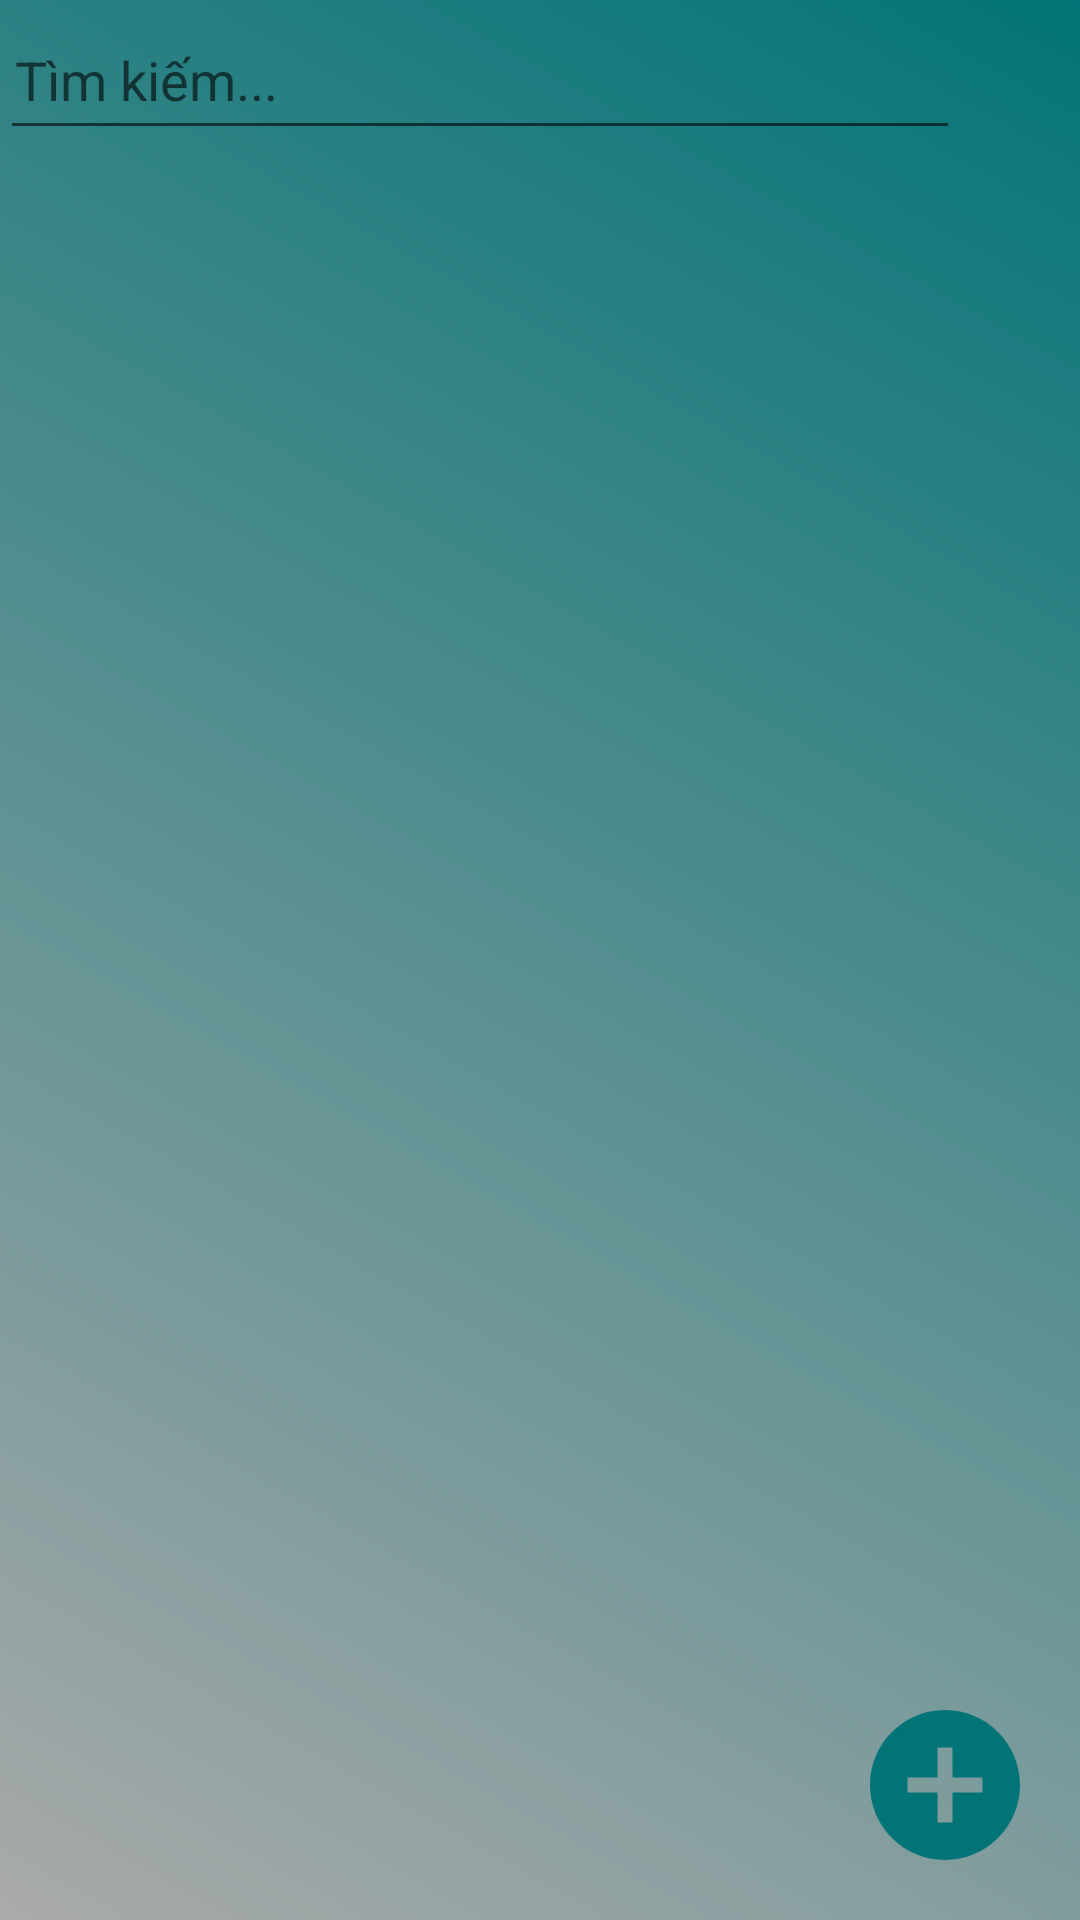

Here is an Android app screen rendered from its layout file. Give the layout XML and the strings, colors and styles it references.
<!-- AndroidManifest.xml: application theme AppTheme -->
<!-- res/layout/fragment_home.xml -->
<?xml version="1.0" encoding="utf-8"?>
<androidx.constraintlayout.widget.ConstraintLayout xmlns:android="http://schemas.android.com/apk/res/android"
    xmlns:app="http://schemas.android.com/apk/res-auto"
    xmlns:tools="http://schemas.android.com/tools"
    android:layout_width="match_parent"
    android:layout_height="match_parent"
    android:id="@+id/home_container"
    android:background="@drawable/gradient"
    android:focusableInTouchMode="true"
    android:focusable="true"
    tools:context=".ui.home.HomeFragment">

    <EditText
        android:drawableRight="@drawable/ic_baseline_clear_24"
        android:paddingLeft="5dp"
        app:layout_constraintTop_toTopOf="parent"
        app:layout_constraintLeft_toLeftOf="parent"
        app:layout_constraintRight_toLeftOf="@id/btnSearch"
        android:layout_width="0dp"
        android:layout_height="50dp"
        android:hint="Tìm kiếm..."
        android:id="@+id/edtSearch"/>
    <ImageView
        app:layout_constraintTop_toTopOf="@id/edtSearch"
        app:layout_constraintBottom_toBottomOf="@id/edtSearch"
        app:layout_constraintRight_toRightOf="parent"
        android:id="@+id/btnSearch"
        android:layout_width="40dp"
        android:layout_height="40dp"
        android:src="@drawable/ic_baseline_search_24"/>
    <ListView
        android:layout_marginRight="5dp"
        app:layout_constraintRight_toRightOf="parent"
        app:layout_constraintLeft_toLeftOf="parent"
        app:layout_constraintTop_toBottomOf="@id/edtSearch"
        app:layout_constraintBottom_toBottomOf="parent"
        android:visibility="visible"
        android:divider="@android:color/transparent"
        android:dividerHeight="8dip"
        android:id="@+id/listview"
        android:layout_width="match_parent"
        android:layout_height="0dp"/>
    <ListView
        android:padding="5dp"
        android:layout_marginHorizontal="5dp"
        android:background="@color/hint"
        app:layout_constraintRight_toRightOf="parent"
        app:layout_constraintLeft_toLeftOf="parent"
        app:layout_constraintTop_toBottomOf="@id/edtSearch"
        android:visibility="gone"
        android:id="@+id/lvHistory"
        android:layout_width="match_parent"
        android:layout_height="wrap_content"/>

    <Button
        android:background="@drawable/ic_baseline_add_circle_24"
        android:layout_margin="15dp"
        app:layout_constraintRight_toRightOf="parent"
        app:layout_constraintBottom_toBottomOf="parent"
        android:id="@+id/btnAdd"
        android:layout_width="60dp"
        android:layout_height="60dp"/>
</androidx.constraintlayout.widget.ConstraintLayout>
<!-- resources referenced by this layout -->
<resources>
  <color name="hint">#AEAEAE</color>
  <!-- drawable gradient (drawable-v24) -->
  <?xml version="1.0" encoding="utf-8"?>
  <shape
      xmlns:android="http://schemas.android.com/apk/res/android"
      android:shape="rectangle">
      <gradient
          android:angle="225"
          android:endColor="@android:color/darker_gray"
          android:startColor="#037477"/>
  </shape>
  <!-- drawable ic_baseline_add_circle_24 (drawable) -->
  <vector android:height="24dp" android:tint="#007476"
      android:viewportHeight="24" android:viewportWidth="24"
      android:width="24dp" xmlns:android="http://schemas.android.com/apk/res/android">
      <path android:fillColor="@android:color/white" android:pathData="M12,2C6.48,2 2,6.48 2,12s4.48,10 10,10 10,-4.48 10,-10S17.52,2 12,2zM17,13h-4v4h-2v-4L7,13v-2h4L11,7h2v4h4v2z"/>
  </vector>
  <style name="AppTheme" parent="Theme.AppCompat.Light.DarkActionBar">
          
          <item name="colorPrimary">@color/colorPrimary</item>
          <item name="colorPrimaryDark">@color/colorPrimaryDark</item>
          <item name="colorAccent">@color/colorAccent</item>
      </style>
  <color name="colorPrimary">#037477</color>
  <color name="colorPrimaryDark">#007476</color>
  <color name="colorAccent">#03DAC5</color>
</resources>
